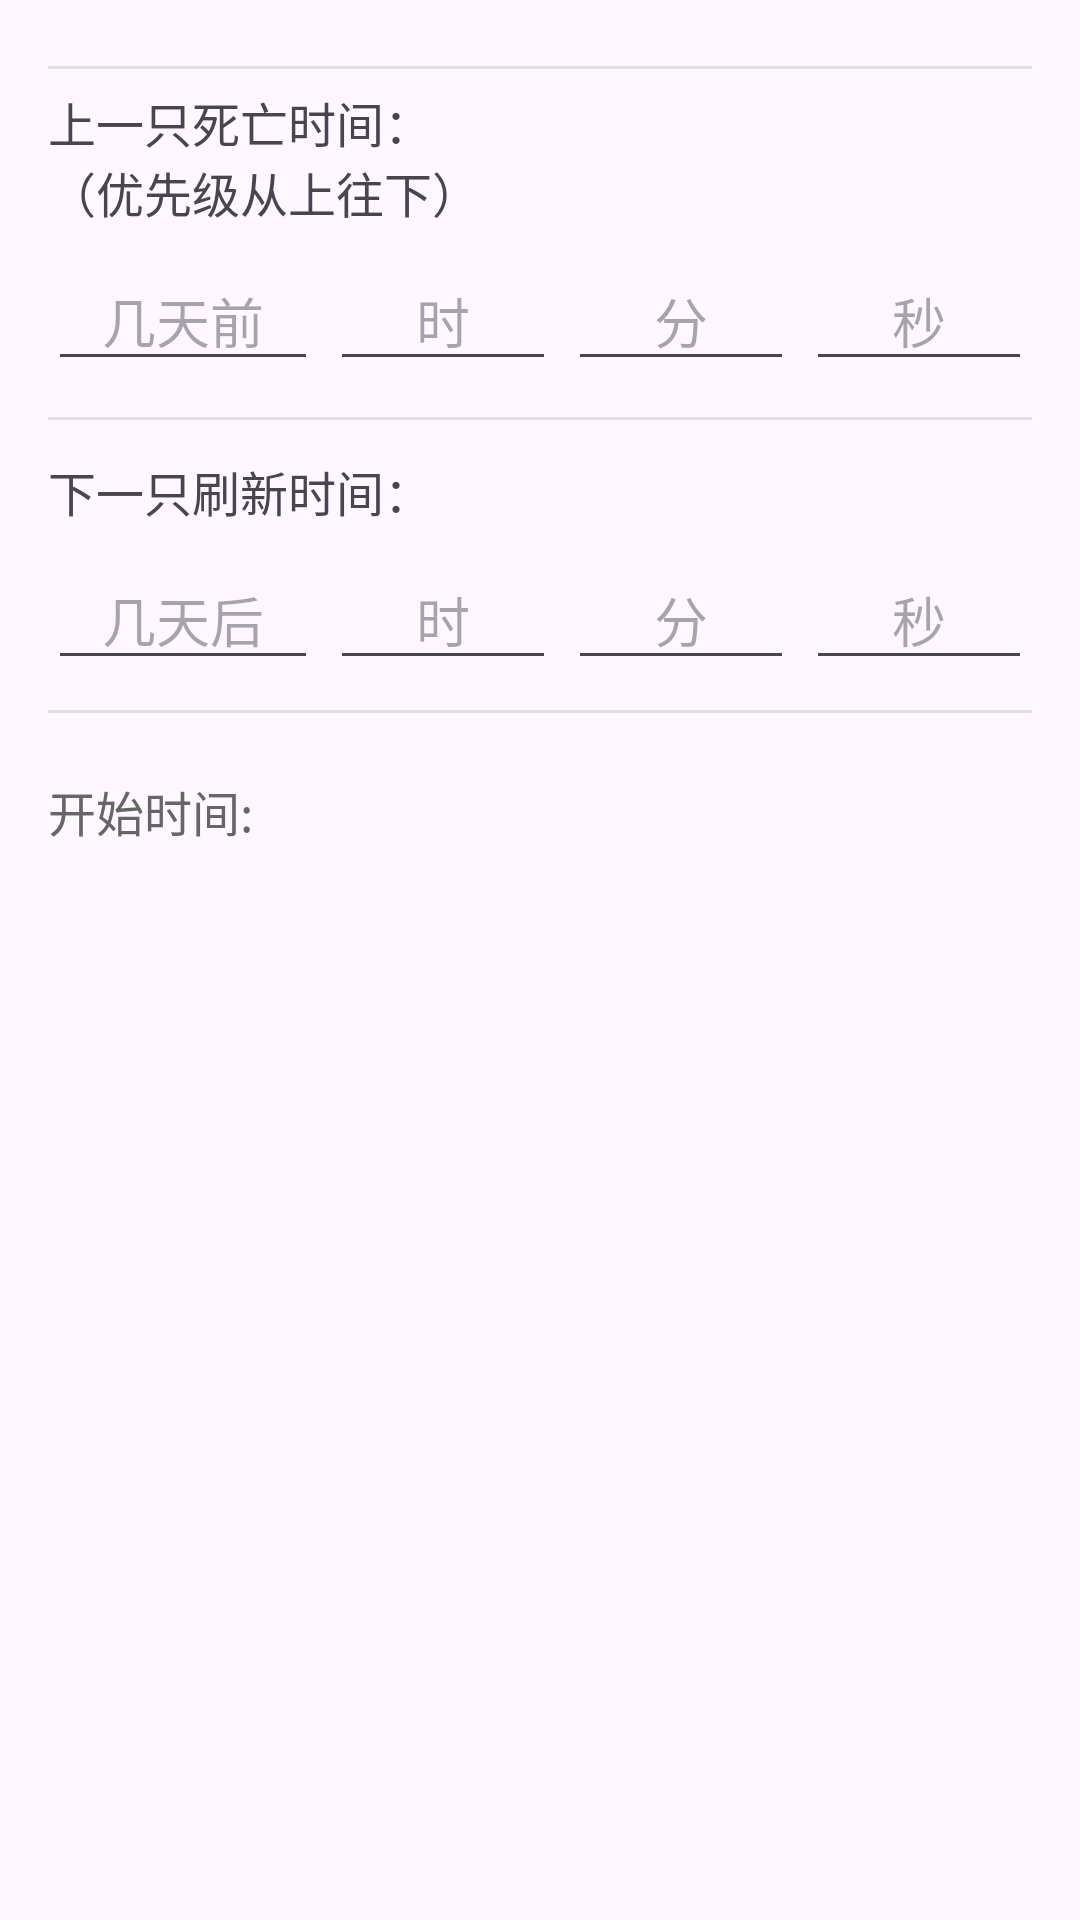

Write the Android layout XML for this screen, with the resource values it uses.
<!-- AndroidManifest.xml: application theme Theme.Boss -->
<!-- res/layout/dialog_edit_time.xml -->
<?xml version="1.0" encoding="utf-8"?>
<ScrollView xmlns:android="http://schemas.android.com/apk/res/android"
    android:layout_width="match_parent"
    android:layout_height="match_parent"
    android:fillViewport="true">
    <LinearLayout
        android:layout_width="match_parent"
        android:layout_height="wrap_content"
        android:orientation="vertical"
        android:padding="16dp">

    <TextView
        android:id="@+id/dialog_room_info"
        android:layout_width="match_parent"
        android:layout_height="wrap_content"
        android:gravity="center"
        android:textColor="#3F51B5"
        android:textSize="13sp"
        android:visibility="gone" />


    
    <View
        android:layout_width="match_parent"
        android:layout_height="1dp"
        android:background="#E0E0E0"
        android:layout_marginTop="6dp"
        android:layout_marginBottom="6dp"/>

    
    <TextView
        android:layout_width="match_parent"
        android:layout_height="wrap_content"
        android:text="@string/edit_killed_time_label"
        android:textSize="16sp"
        android:layout_marginBottom="8dp"/>

    <LinearLayout
        android:layout_width="match_parent"
        android:layout_height="wrap_content"
        android:orientation="horizontal">

        <EditText
            android:id="@+id/edit_killed_day"
            android:layout_width="15dp"
            android:layout_height="wrap_content"
            android:layout_marginEnd="4dp"
            android:layout_weight="1"
            android:hint="@string/edit_killed_days_hint"
            android:gravity="center"
            android:inputType="number" />

        <EditText
            android:id="@+id/edit_killed_hour"
            android:layout_weight="1"
            android:layout_width="0dp"
            android:layout_height="wrap_content"
            android:inputType="number"
            android:hint="@string/input_hour_hint"
            android:gravity="center"
            android:layout_marginEnd="4dp"/>

        <EditText
            android:id="@+id/edit_killed_minute"
            android:layout_weight="1"
            android:layout_width="0dp"
            android:layout_height="wrap_content"
            android:inputType="number"
            android:hint="@string/input_minute_hint"
            android:gravity="center"
            android:layout_marginEnd="4dp"/>

        <EditText
            android:id="@+id/edit_killed_second"
            android:layout_weight="1"
            android:layout_width="0dp"
            android:layout_height="wrap_content"
            android:inputType="number"
            android:gravity="center"
            android:hint="@string/input_second_hint"/>
    </LinearLayout>

    
    <View
        android:layout_width="match_parent"
        android:layout_height="1dp"
        android:background="#E0E0E0"
        android:layout_marginTop="12dp"
        android:layout_marginBottom="12dp"/>

    
    <TextView
        android:layout_width="match_parent"
        android:layout_height="wrap_content"
        android:text="@string/edit_next_spawn_label"
        android:textSize="16sp"
        android:layout_marginBottom="8dp"/>

    <LinearLayout
        android:layout_width="match_parent"
        android:layout_height="wrap_content"
        android:orientation="horizontal">

        <EditText
            android:id="@+id/edit_need_day"
            android:layout_width="15dp"
            android:layout_height="wrap_content"
            android:layout_marginEnd="4dp"
            android:layout_weight="1"
            android:hint="@string/edit_next_days_hint"
            android:gravity="center"
            android:inputType="number" />

        <EditText
            android:id="@+id/edit_need_hour"
            android:layout_weight="1"
            android:layout_width="0dp"
            android:layout_height="wrap_content"
            android:inputType="number"
            android:hint="@string/input_hour_hint"
            android:gravity="center"
            android:layout_marginEnd="4dp"/>

        <EditText
            android:id="@+id/edit_need_minute"
            android:layout_weight="1"
            android:layout_width="0dp"
            android:layout_height="wrap_content"
            android:inputType="number"
            android:hint="@string/input_minute_hint"
            android:gravity="center"
            android:layout_marginEnd="4dp"/>

        <EditText
            android:id="@+id/edit_need_second"
            android:layout_weight="1"
            android:layout_width="0dp"
            android:layout_height="wrap_content"
            android:inputType="number"
            android:gravity="center"
            android:hint="@string/input_second_hint"/>

    </LinearLayout>

    
    <View
        android:layout_width="match_parent"
        android:layout_height="1dp"
        android:background="#E0E0E0"
        android:layout_marginTop="10dp"
        android:layout_marginBottom="5dp"/>

    <TextView
        android:id="@+id/tv_start_time"
        android:layout_width="wrap_content"
        android:layout_height="wrap_content"
        android:layout_gravity="start"
        android:layout_marginTop="16dp"
        android:textSize="16sp"
        android:textColor="#666666"
        android:text="@string/start_time_label" />
    </LinearLayout>
</ScrollView>
<!-- resources referenced by this layout -->
<resources>
  <string name="edit_killed_days_hint">几天前</string>
  <string name="edit_killed_time_label">上一只死亡时间：\n（优先级从上往下）</string>
  <string name="edit_next_days_hint">几天后</string>
  <string name="edit_next_spawn_label">下一只刷新时间：</string>
  <string name="input_hour_hint">时</string>
  <string name="input_minute_hint">分</string>
  <string name="input_second_hint">秒</string>
  <string name="start_time_label">开始时间:</string>
  <style name="Theme.Boss" parent="Base.Theme.Boss" />
  <style name="Base.Theme.Boss" parent="Theme.Material3.DayNight.NoActionBar">
          
          
      </style>
</resources>
